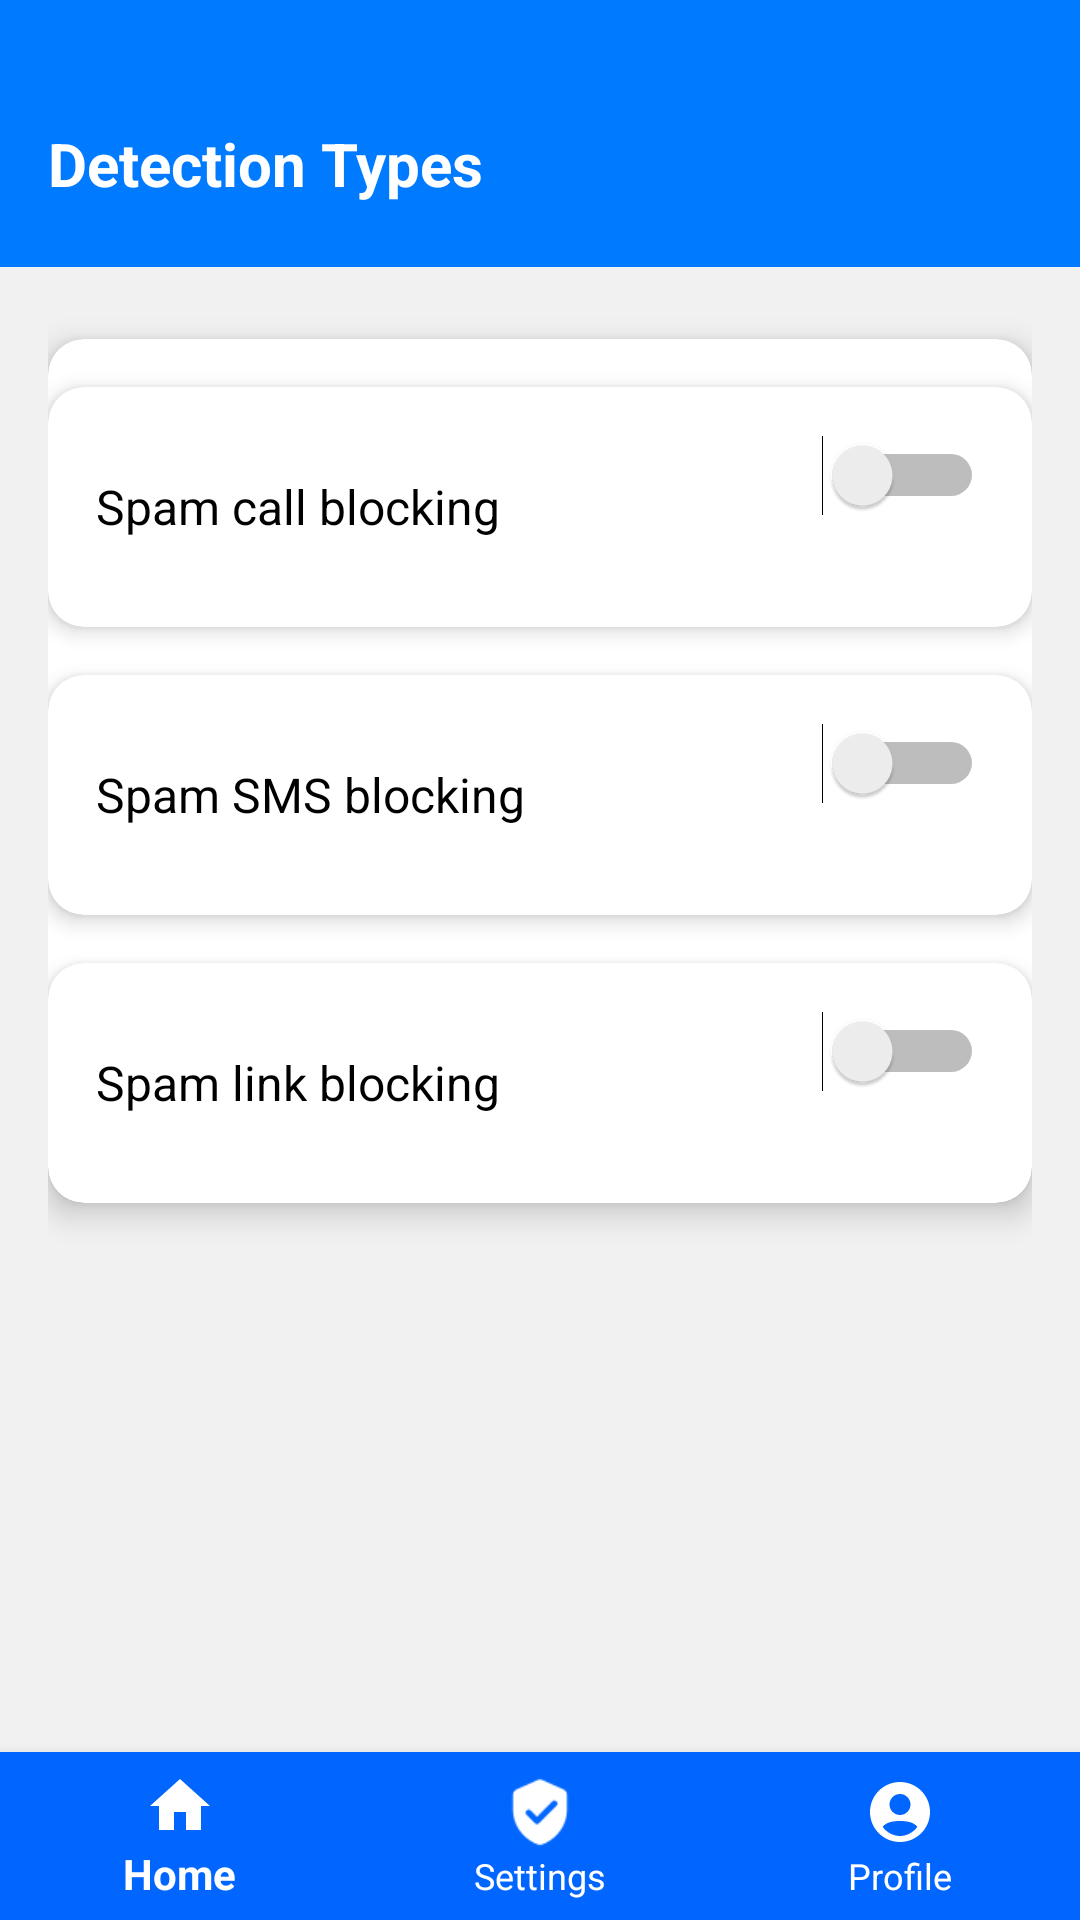

Android layout source for this screen:
<!-- AndroidManifest.xml: application theme Theme.ScanShieldmobileapp -->
<!-- res/layout/activity_detection_types.xml -->
<?xml version="1.0" encoding="utf-8"?>
<LinearLayout xmlns:android="http://schemas.android.com/apk/res/android"
    xmlns:app="http://schemas.android.com/apk/res-auto"
    xmlns:tools="http://schemas.android.com/tools"
    android:layout_width="match_parent"
    android:layout_height="match_parent"
    android:orientation="vertical"
    android:background="#F1F1F1"
    tools:context=".DetectionTypes">

    
    <LinearLayout
        android:layout_width="match_parent"
        android:layout_height="wrap_content"
        android:background="#007BFF"
        android:gravity="center_vertical"
        android:orientation="horizontal"
        android:padding="16dp">

        <LinearLayout
            android:layout_width="0dp"
            android:layout_height="wrap_content"
            android:layout_marginTop="20dp"
            android:layout_marginBottom="10dp"
            android:layout_weight="1"
            android:orientation="vertical">

            <TextView
                android:id="@+id/LogUserEmailHome"
                android:layout_width="wrap_content"
                android:layout_height="wrap_content"
                android:text="Detection Types"
                android:textColor="#FFFFFF"
                android:textSize="20sp"
                android:textStyle="bold" />
        </LinearLayout>

    </LinearLayout>

    
    <ScrollView
        android:layout_width="match_parent"
        android:layout_height="0dp"
        android:layout_weight="1"
        android:fillViewport="true">

        <LinearLayout
            android:layout_width="match_parent"
            android:layout_height="wrap_content"
            android:orientation="vertical"
            android:padding="16dp">

            <androidx.cardview.widget.CardView
                android:layout_width="match_parent"
                android:layout_height="wrap_content"
                android:layout_marginTop="8dp"
                app:cardBackgroundColor="#FFFFFF"
                app:cardCornerRadius="12dp"
                app:cardElevation="6dp">

                <LinearLayout
                    android:layout_width="match_parent"
                    android:layout_height="wrap_content"
                    android:orientation="vertical">

                    
                    <androidx.cardview.widget.CardView
                        android:layout_width="match_parent"
                        android:layout_height="wrap_content"
                        android:layout_marginTop="16dp"
                        app:cardCornerRadius="12dp"
                        app:cardElevation="4dp"
                        app:cardBackgroundColor="#FFFFFF">

                        <LinearLayout
                            android:layout_width="match_parent"
                            android:layout_height="wrap_content"
                            android:orientation="horizontal"
                            android:padding="16dp"
                            android:gravity="center_vertical">

                            <TextView
                                android:id="@+id/spam_call_blocking"
                                android:layout_width="0dp"
                                android:layout_height="wrap_content"
                                android:layout_weight="1"
                                android:text="Spam call blocking
"
                                android:textColor="#000000"
                                android:textSize="16sp"
                                android:clickable="true"
                                android:focusable="true" />

                            <FrameLayout
                                android:layout_width="wrap_content"
                                android:layout_height="wrap_content"
                                android:minWidth="48dp"
                                android:minHeight="48dp"
                                android:foreground="?android:attr/selectableItemBackgroundBorderless">

                                <Switch
                                    android:id="@+id/switch_calls"
                                    android:layout_width="wrap_content"
                                    android:layout_height="wrap_content" />
                            </FrameLayout>
                        </LinearLayout>
                    </androidx.cardview.widget.CardView>

                    <androidx.cardview.widget.CardView
                        android:layout_width="match_parent"
                        android:layout_height="wrap_content"
                        android:layout_marginTop="16dp"
                        app:cardCornerRadius="12dp"
                        app:cardElevation="4dp"
                        app:cardBackgroundColor="#FFFFFF">

                        <LinearLayout
                            android:layout_width="match_parent"
                            android:layout_height="wrap_content"
                            android:orientation="horizontal"
                            android:padding="16dp"
                            android:gravity="center_vertical">

                            <TextView
                                android:id="@+id/spam_sms_blocking"
                                android:layout_width="0dp"
                                android:layout_height="wrap_content"
                                android:layout_weight="1"
                                android:text="Spam SMS blocking"
                                android:textColor="#000000"
                                android:textSize="16sp"
                                android:clickable="true"
                                android:focusable="true" />

                            <FrameLayout
                                android:layout_width="wrap_content"
                                android:layout_height="wrap_content"
                                android:minWidth="48dp"
                                android:minHeight="48dp"
                                android:foreground="?android:attr/selectableItemBackgroundBorderless">

                                <Switch
                                    android:id="@+id/switch_SMS"
                                    android:layout_width="wrap_content"
                                    android:layout_height="wrap_content" />
                            </FrameLayout>
                        </LinearLayout>
                    </androidx.cardview.widget.CardView>

                    <androidx.cardview.widget.CardView
                        android:layout_width="match_parent"
                        android:layout_height="wrap_content"
                        android:layout_marginTop="16dp"
                        app:cardCornerRadius="12dp"
                        app:cardElevation="4dp"
                        app:cardBackgroundColor="#FFFFFF">

                        <LinearLayout
                            android:layout_width="match_parent"
                            android:layout_height="wrap_content"
                            android:orientation="horizontal"
                            android:padding="16dp"
                            android:gravity="center_vertical">

                            <TextView
                                android:id="@+id/spam_link_blocking"
                                android:layout_width="0dp"
                                android:layout_height="wrap_content"
                                android:layout_weight="1"
                                android:text="Spam link blocking"
                                android:textColor="#000000"
                                android:textSize="16sp"
                                android:clickable="true"
                                android:focusable="true" />

                            <FrameLayout
                                android:layout_width="wrap_content"
                                android:layout_height="wrap_content"
                                android:minWidth="48dp"
                                android:minHeight="48dp"
                                android:foreground="?android:attr/selectableItemBackgroundBorderless">

                                <Switch
                                    android:id="@+id/switch_link"
                                    android:layout_width="wrap_content"
                                    android:layout_height="wrap_content" />
                            </FrameLayout>
                        </LinearLayout>
                    </androidx.cardview.widget.CardView>

                </LinearLayout>
            </androidx.cardview.widget.CardView>
        </LinearLayout>
    </ScrollView>

    
    <com.google.android.material.bottomnavigation.BottomNavigationView
        android:id="@+id/bottom_navigation"
        android:layout_width="match_parent"
        android:layout_height="wrap_content"
        android:background="#0066FF"
        app:menu="@menu/bottom_nav_menu"
        app:labelVisibilityMode="labeled"
        app:itemIconSize="24dp"
        app:itemIconTint="@color/white"
        app:itemTextColor="@color/white"
        app:elevation="8dp" />

</LinearLayout>
<!-- resources referenced by this layout -->
<resources>
  <color name="white">#FFFFFFFF</color>
  <style name="Theme.ScanShieldmobileapp" parent="Base.Theme.ScanShieldmobileapp" />
  <style name="Base.Theme.ScanShieldmobileapp" parent="Theme.AppCompat.Light.NoActionBar">
          
          
      </style>
</resources>
